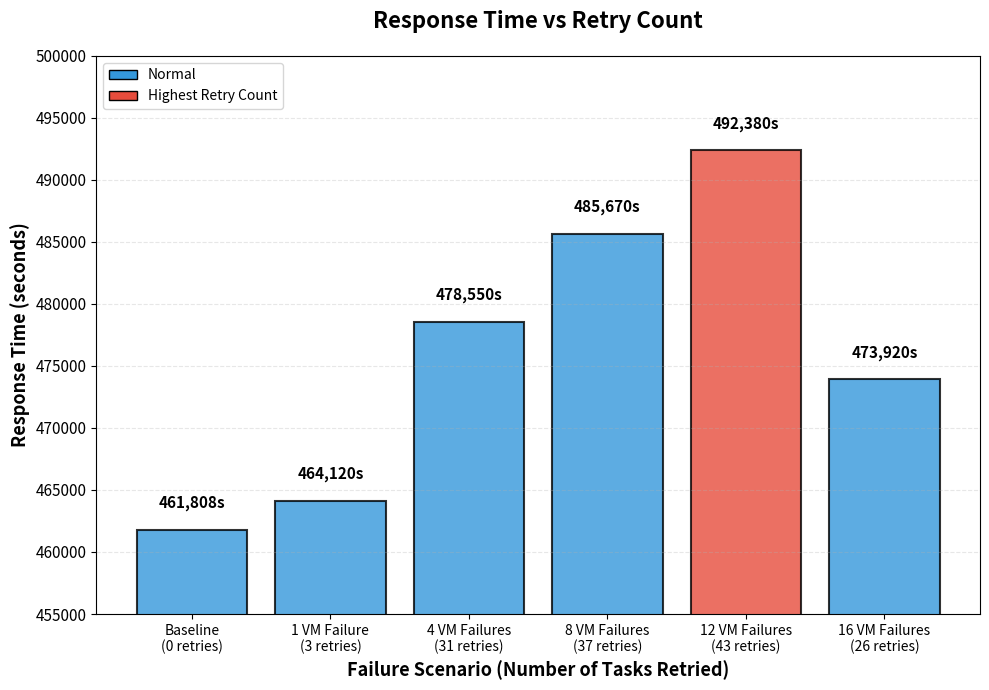
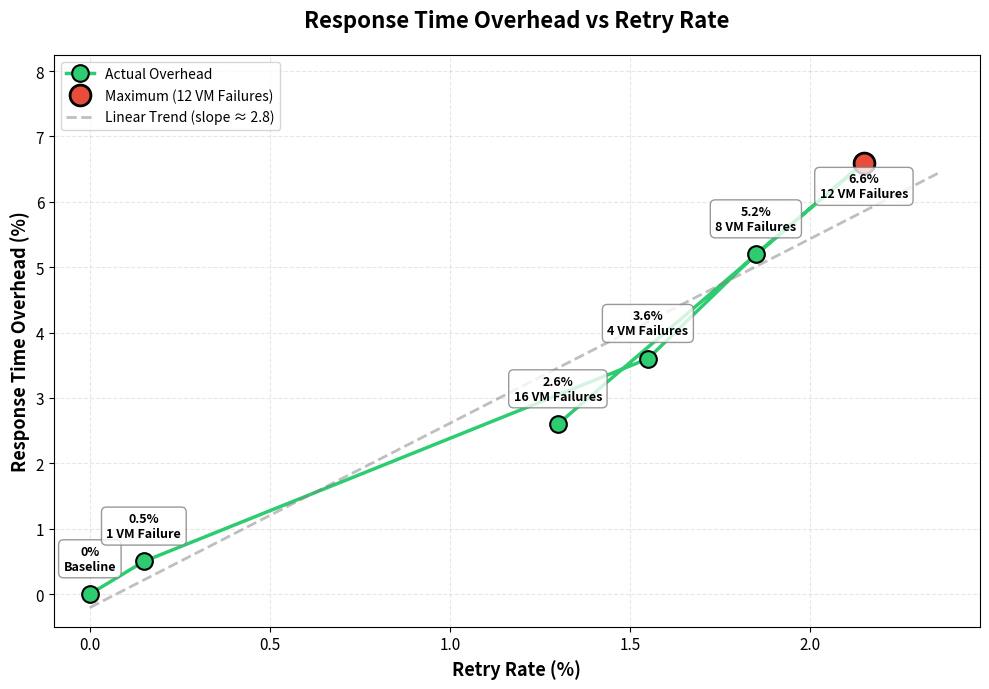

Here is the Python script that generated these plots, in order:
import matplotlib.pyplot as plt
import numpy as np

# Data from the table
scenarios = ['Baseline', '1 VM Failure', '4 VM Failures', '8 VM Failures', '12 VM Failures', '16 VM Failures']
retries = [0, 3, 31, 37, 43, 26]
retry_rates = [0, 0.15, 1.55, 1.85, 2.15, 1.30]
response_times = [461808, 464120, 478550, 485670, 492380, 473920]
impact_pct = [0, 0.5, 3.6, 5.2, 6.6, 2.6]

# ===== GRAPH 1: Response Time vs Tasks Retried =====
plt.figure(figsize=(10, 7))

# Create bar chart
colors = ['#3498db' if i != 4 else '#e74c3c' for i in range(len(retries))]
bars = plt.bar(range(len(retries)), response_times, color=colors, alpha=0.8, edgecolor='black', linewidth=1.5)

# Add value labels on top of bars
for i, (bar, rt) in enumerate(zip(bars, response_times)):
    height = bar.get_height()
    plt.text(bar.get_x() + bar.get_width()/2., height + 1500,
             f'{rt:,}s',
             ha='center', va='bottom', fontsize=11, fontweight='bold')

# Customize plot
plt.xlabel('Failure Scenario (Number of Tasks Retried)', fontsize=13, fontweight='bold')
plt.ylabel('Response Time (seconds)', fontsize=13, fontweight='bold')
plt.title('Response Time vs Retry Count', fontsize=16, fontweight='bold', pad=20)
plt.xticks(range(len(retries)), [f'{s}\n({r} retries)' for s, r in zip(scenarios, retries)], 
           fontsize=10, rotation=0)
plt.yticks(fontsize=11)
plt.ylim(455000, 500000)
plt.grid(axis='y', alpha=0.3, linestyle='--')

# Add legend explaining colors
from matplotlib.patches import Patch
legend_elements = [
    Patch(facecolor='#3498db', edgecolor='black', label='Normal'),
    Patch(facecolor='#e74c3c', edgecolor='black', label='Highest Retry Count')
]
plt.legend(handles=legend_elements, loc='upper left', fontsize=10)

plt.tight_layout()
plt.savefig('retry_response_time.png', dpi=300, bbox_inches='tight')
print("Generated retry_response_time.png")
plt.close()

# ===== GRAPH 2: Response Time Overhead vs Retry Rate =====
plt.figure(figsize=(10, 7))

# Create line plot with markers
plt.plot(retry_rates, impact_pct, 'o-', color='#2ecc71', markersize=12, 
         linewidth=2.5, markeredgecolor='black', markeredgewidth=1.5, label='Actual Overhead')

# Highlight the maximum point
max_idx = impact_pct.index(max(impact_pct))
plt.plot(retry_rates[max_idx], impact_pct[max_idx], 'o', color='#e74c3c', 
         markersize=15, markeredgecolor='black', markeredgewidth=2, label='Maximum (12 VM Failures)', zorder=3)

# Add value labels for each point
for x, y, scenario in zip(retry_rates, impact_pct, scenarios):
    offset = 0.35 if y != max(impact_pct) else -0.5
    plt.annotate(f'{y}%\n{scenario}', (x, y), 
                textcoords="offset points", xytext=(0, offset*50), 
                ha='center', fontsize=9, fontweight='bold',
                bbox=dict(boxstyle='round,pad=0.4', facecolor='white', edgecolor='gray', alpha=0.8))

# Add trend line
z = np.polyfit(retry_rates, impact_pct, 1)
p = np.poly1d(z)
x_trend = np.linspace(0, max(retry_rates)*1.1, 100)
plt.plot(x_trend, p(x_trend), '--', color='gray', alpha=0.5, linewidth=2, 
         label=f'Linear Trend (slope ≈ {z[0]:.1f})')

# Customize plot
plt.xlabel('Retry Rate (%)', fontsize=13, fontweight='bold')
plt.ylabel('Response Time Overhead (%)', fontsize=13, fontweight='bold')
plt.title('Response Time Overhead vs Retry Rate', fontsize=16, fontweight='bold', pad=20)
plt.xticks(fontsize=11)
plt.yticks(fontsize=11)
plt.xlim(-0.1, max(retry_rates)*1.15)
plt.ylim(-0.5, max(impact_pct)*1.25)
plt.grid(True, alpha=0.3, linestyle='--')
plt.legend(loc='upper left', fontsize=10)

plt.tight_layout()
plt.savefig('retry_overhead_percentage.png', dpi=300, bbox_inches='tight')
print("Generated retry_overhead_percentage.png")
plt.close()

print("\nBoth graphs generated successfully!")
